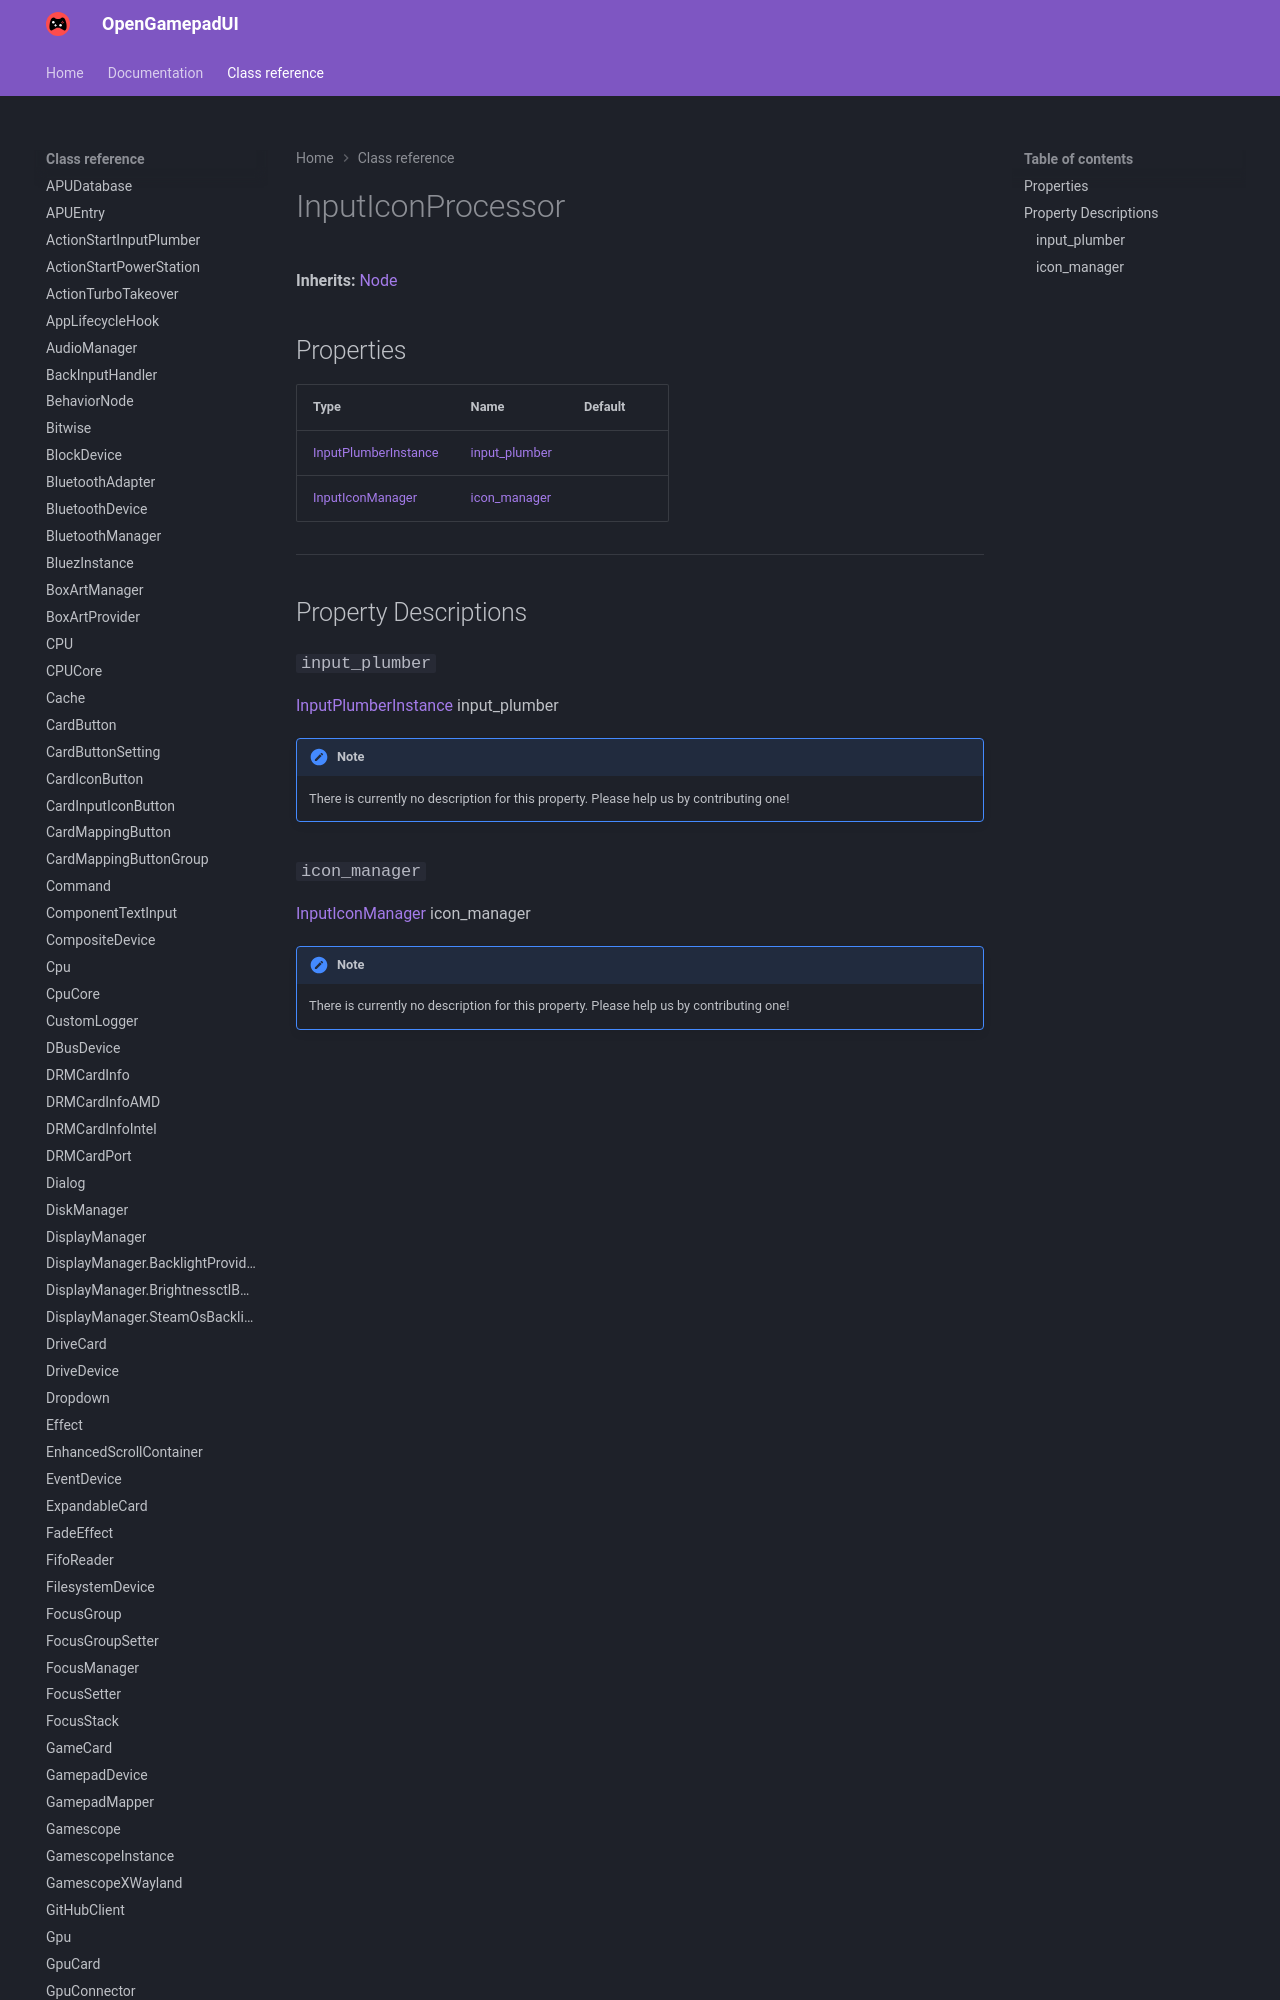

repository: ShadowBlip/OpenGamepadUI · page: class-reference/InputIconProcessor/index.html · generator: mkdocs

# InputIconProcessor

**Inherits:** [Node](https://docs.godotengine.org/en/stable/classes/class_node.html)


## Properties

| Type | Name | Default |
| ---- | ---- | ------- |
| [InputPlumberInstance](../InputPlumberInstance) | [input_plu
